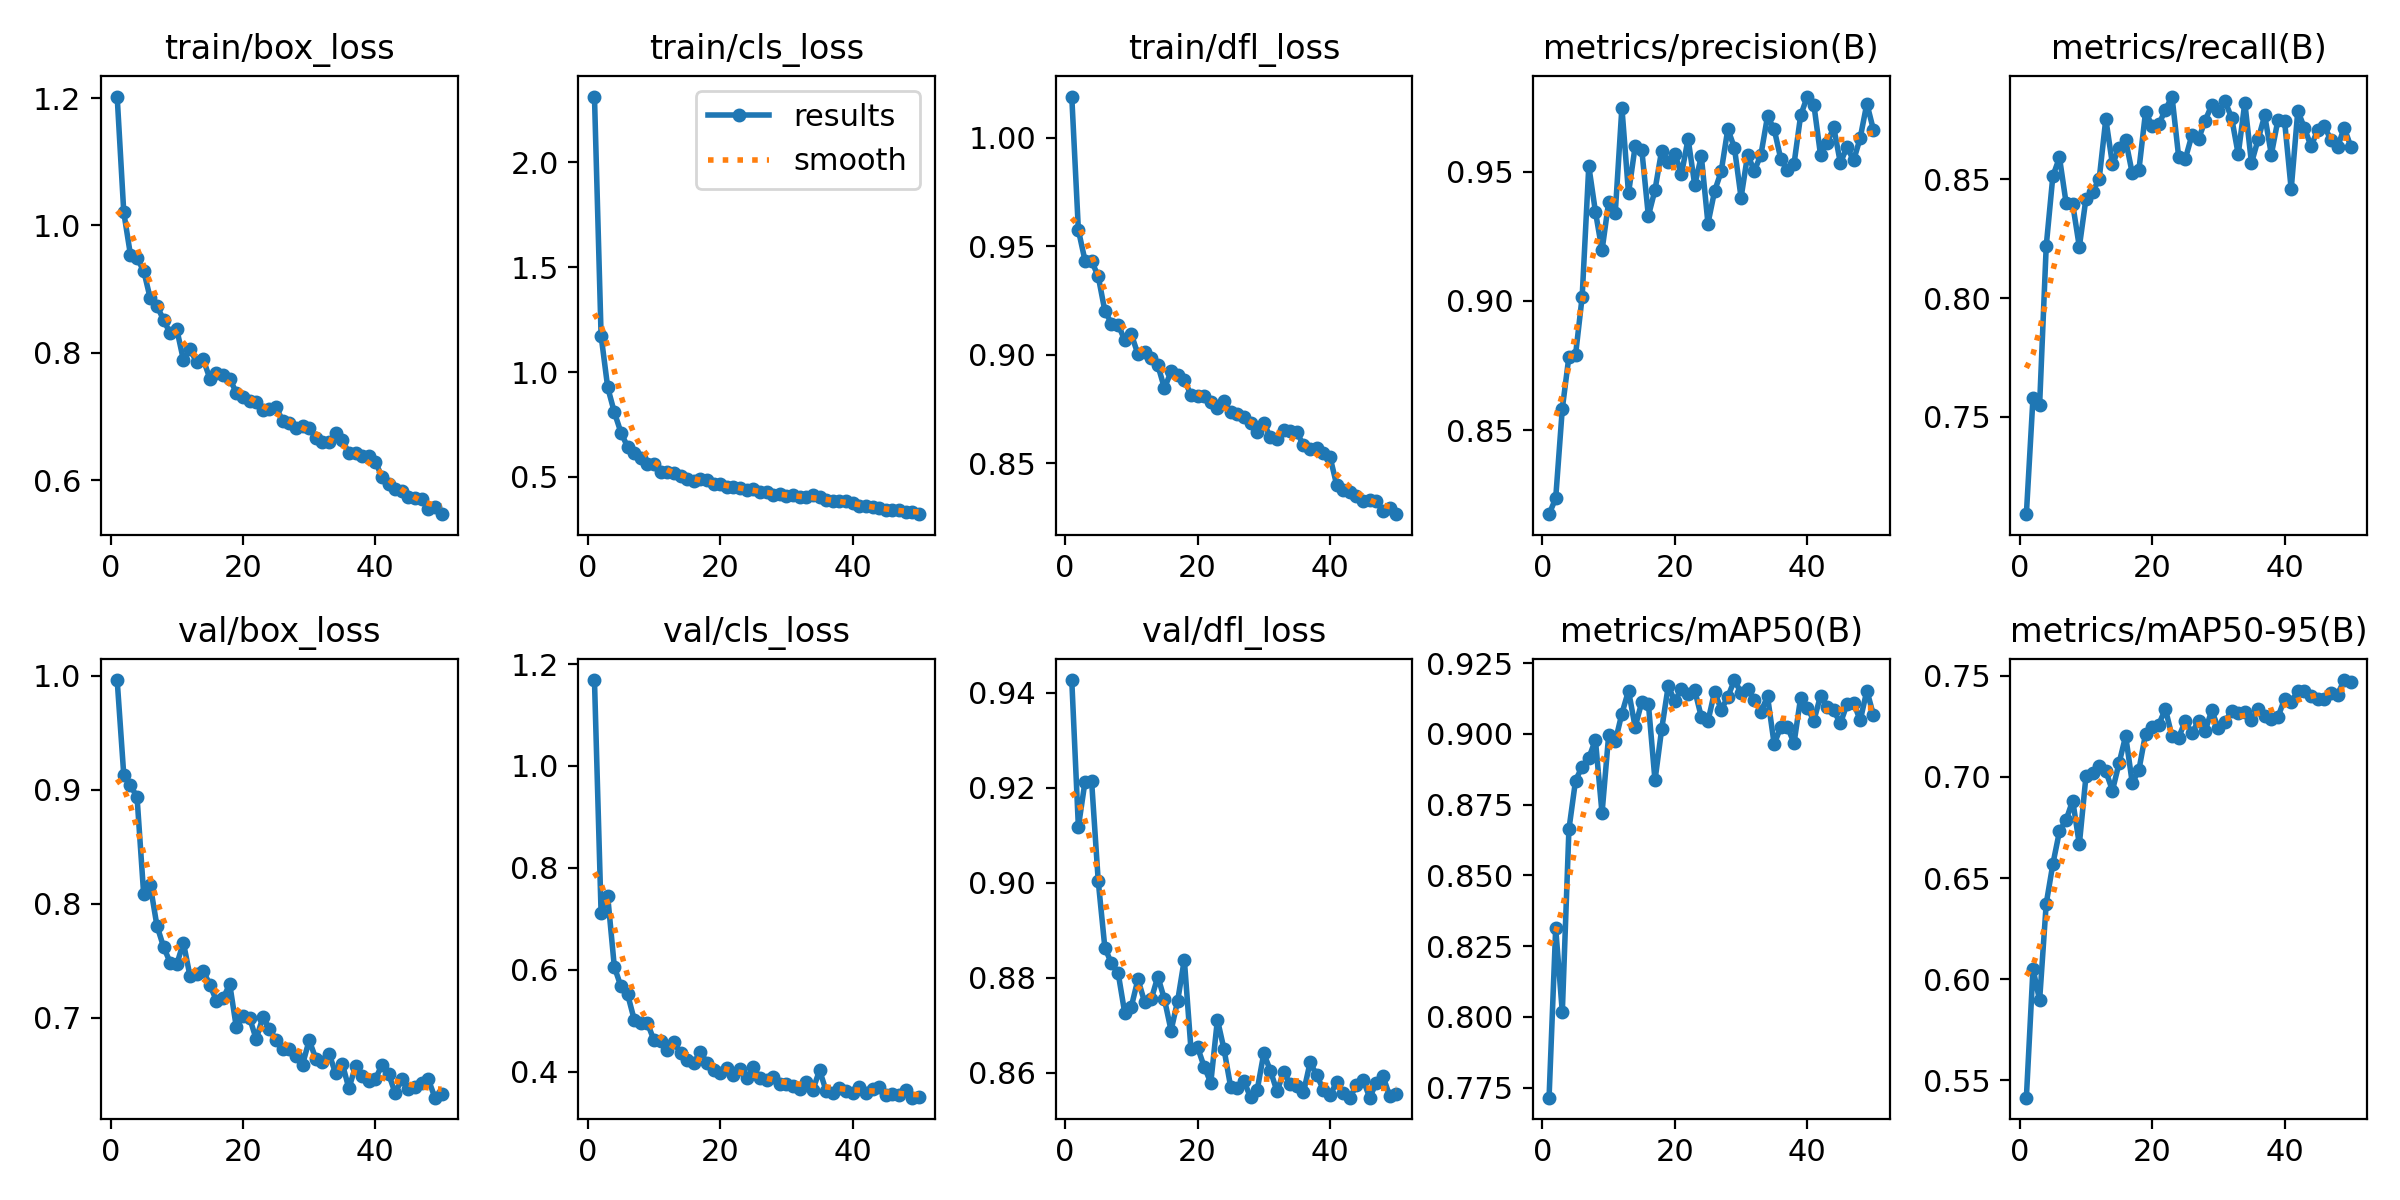

Data behind this chart, as committed beside it:
epoch, time, train/box_loss, train/cls_loss, train/dfl_loss, metrics/precision(B), metrics/recall(B), metrics/mAP50(B), metrics/mAP50-95(B), val/box_loss, val/cls_loss, val/dfl_loss, lr/pg0, lr/pg1, lr/pg2
1, 35.61, 1.202, 2.313, 1.019, 0.8175, 0.709, 0.7714, 0.5414, 0.9964, 1.169, 0.9427, 0.000368, 0.000368, 0.000368
2, 70.24, 1.02, 1.174, 0.9575, 0.8236, 0.758, 0.8313, 0.6051, 0.9129, 0.7115, 0.9118, 0.0007237, 0.0007237, 0.0007237
3, 105, 0.9544, 0.9267, 0.9435, 0.8583, 0.7549, 0.8016, 0.5896, 0.9039, 0.744, 0.9213, 0.001065, 0.001065, 0.001065
4, 139.7, 0.9484, 0.8084, 0.9432, 0.8784, 0.8219, 0.8663, 0.6373, 0.894, 0.6056, 0.9213, 0.001045, 0.001045, 0.001045
5, 174.7, 0.9292, 0.7118, 0.9361, 0.8791, 0.8514, 0.8835, 0.6569, 0.8088, 0.567, 0.9003, 0.001023, 0.001023, 0.001023
6, 209.7, 0.8855, 0.6436, 0.9202, 0.9016, 0.8592, 0.8884, 0.6731, 0.8163, 0.5519, 0.8863, 0.001001, 0.001001, 0.001001
7, 245, 0.8737, 0.6154, 0.9144, 0.9521, 0.8401, 0.8914, 0.6787, 0.7811, 0.5021, 0.883, 0.000979, 0.000979, 0.000979
8, 280.3, 0.8523, 0.5901, 0.9139, 0.9345, 0.8396, 0.8979, 0.6883, 0.7625, 0.4943, 0.8811, 0.000957, 0.000957, 0.000957
9, 315.7, 0.8305, 0.5631, 0.9068, 0.9195, 0.8216, 0.872, 0.6666, 0.7486, 0.4948, 0.8726, 0.000935, 0.000935, 0.000935
10, 351, 0.8374, 0.5607, 0.9094, 0.9382, 0.8419, 0.8994, 0.7003, 0.7469, 0.461, 0.874, 0.000913, 0.000913, 0.000913
11, 386.4, 0.7891, 0.523, 0.9003, 0.9341, 0.8447, 0.8973, 0.702, 0.7661, 0.4591, 0.8797, 0.000891, 0.000891, 0.000891
12, 421.9, 0.8056, 0.5224, 0.9011, 0.9747, 0.8502, 0.9072, 0.7055, 0.7368, 0.4426, 0.8749, 0.000869, 0.000869, 0.000869
13, 457.5, 0.7855, 0.5187, 0.8984, 0.9416, 0.8754, 0.9153, 0.7029, 0.7382, 0.4572, 0.8755, 0.000847, 0.000847, 0.000847
14, 493, 0.79, 0.5063, 0.8952, 0.9597, 0.8564, 0.9024, 0.6932, 0.7414, 0.4361, 0.8803, 0.000825, 0.000825, 0.000825
15, 528.9, 0.7596, 0.4909, 0.8846, 0.9585, 0.8631, 0.9112, 0.7067, 0.729, 0.4227, 0.8755, 0.000803, 0.000803, 0.000803
16, 564.8, 0.7681, 0.4814, 0.8923, 0.9328, 0.8665, 0.9107, 0.7202, 0.7151, 0.4176, 0.8689, 0.000781, 0.000781, 0.000781
17, 600.8, 0.7648, 0.488, 0.8905, 0.9429, 0.8525, 0.8835, 0.6969, 0.7171, 0.4377, 0.8752, 0.000759, 0.000759, 0.000759
18, 636.7, 0.7593, 0.4845, 0.8885, 0.9581, 0.854, 0.9015, 0.7034, 0.7297, 0.4177, 0.8839, 0.000737, 0.000737, 0.000737
19, 672.6, 0.7376, 0.464, 0.8815, 0.9538, 0.8784, 0.9169, 0.7213, 0.6917, 0.4036, 0.8651, 0.000715, 0.000715, 0.000715
20, 708.6, 0.7312, 0.4671, 0.8808, 0.9567, 0.8727, 0.9115, 0.7249, 0.7014, 0.3973, 0.8654, 0.000693, 0.000693, 0.000693
21, 744.4, 0.7252, 0.4523, 0.8809, 0.949, 0.8732, 0.916, 0.7259, 0.7001, 0.4068, 0.8613, 0.000671, 0.000671, 0.000671
22, 780.4, 0.7236, 0.4518, 0.8782, 0.9627, 0.8793, 0.9143, 0.7336, 0.6814, 0.3936, 0.8579, 0.000649, 0.000649, 0.000649
23, 816.3, 0.7108, 0.4472, 0.8754, 0.9448, 0.8849, 0.9154, 0.72, 0.7006, 0.4058, 0.8712, 0.000627, 0.000627, 0.000627
24, 852.1, 0.7126, 0.4392, 0.8786, 0.9559, 0.8596, 0.906, 0.7194, 0.6907, 0.387, 0.8649, 0.0006051, 0.0006051, 0.0006051
25, 888, 0.715, 0.4415, 0.8736, 0.9299, 0.8586, 0.9044, 0.7276, 0.6802, 0.4081, 0.8571, 0.0005831, 0.0005831, 0.0005831
26, 924, 0.6933, 0.4264, 0.8726, 0.9424, 0.8686, 0.9149, 0.7215, 0.673, 0.3877, 0.8569, 0.0005611, 0.0005611, 0.0005611
27, 959.8, 0.6895, 0.4258, 0.8714, 0.95, 0.8669, 0.9085, 0.7276, 0.6726, 0.3826, 0.8582, 0.0005391, 0.0005391, 0.0005391
28, 995.8, 0.6815, 0.4143, 0.8685, 0.9664, 0.8748, 0.9131, 0.7226, 0.6662, 0.3884, 0.8549, 0.0005171, 0.0005171, 0.0005171
29, 1032, 0.686, 0.4164, 0.8645, 0.9592, 0.8813, 0.919, 0.7329, 0.6591, 0.3753, 0.8564, 0.0004951, 0.0004951, 0.0004951
30, 1067, 0.6817, 0.4109, 0.8687, 0.9399, 0.8787, 0.9145, 0.724, 0.6805, 0.376, 0.8641, 0.0004731, 0.0004731, 0.0004731
31, 1103, 0.6668, 0.4129, 0.8619, 0.9566, 0.8829, 0.9157, 0.7272, 0.6644, 0.3714, 0.8605, 0.0004511, 0.0004511, 0.0004511
32, 1139, 0.66, 0.4023, 0.861, 0.9502, 0.876, 0.9121, 0.7326, 0.661, 0.3661, 0.8561, 0.0004291, 0.0004291, 0.0004291
33, 1175, 0.6595, 0.4022, 0.8652, 0.9565, 0.8606, 0.9078, 0.7314, 0.6688, 0.38, 0.8601, 0.0004071, 0.0004071, 0.0004071
34, 1211, 0.6744, 0.4121, 0.8649, 0.9714, 0.8823, 0.9132, 0.7323, 0.6513, 0.3642, 0.8577, 0.0003851, 0.0003851, 0.0003851
35, 1247, 0.6638, 0.4025, 0.8644, 0.9664, 0.8569, 0.8964, 0.7282, 0.66, 0.4026, 0.8573, 0.0003631, 0.0003631, 0.0003631
36, 1283, 0.6424, 0.3892, 0.8582, 0.9549, 0.8668, 0.9024, 0.7333, 0.6382, 0.3616, 0.8559, 0.0003411, 0.0003411, 0.0003411
37, 1319, 0.6427, 0.3865, 0.8568, 0.9504, 0.8769, 0.9025, 0.73, 0.6576, 0.3584, 0.8622, 0.0003191, 0.0003191, 0.0003191
38, 1354, 0.6385, 0.3848, 0.8569, 0.9529, 0.8605, 0.8967, 0.7285, 0.6495, 0.3675, 0.8595, 0.0002971, 0.0002971, 0.0002971
39, 1390, 0.6378, 0.3846, 0.8548, 0.9717, 0.875, 0.9128, 0.7296, 0.6449, 0.3613, 0.8565, 0.0002751, 0.0002751, 0.0002751
40, 1426, 0.6293, 0.377, 0.853, 0.979, 0.8746, 0.9092, 0.7385, 0.6465, 0.3571, 0.8553, 0.0002531, 0.0002531, 0.0002531
41, 1462, 0.6048, 0.3615, 0.8402, 0.9758, 0.8458, 0.9047, 0.737, 0.6587, 0.3702, 0.858, 0.0002311, 0.0002311, 0.0002311
42, 1498, 0.5945, 0.3596, 0.8377, 0.9565, 0.8789, 0.9134, 0.7423, 0.6509, 0.3585, 0.8557, 0.0002091, 0.0002091, 0.0002091
43, 1533, 0.5861, 0.3545, 0.837, 0.9611, 0.8716, 0.9096, 0.7423, 0.6338, 0.365, 0.8548, 0.0001871, 0.0001871, 0.0001871
44, 1569, 0.583, 0.3515, 0.8349, 0.9671, 0.864, 0.9083, 0.7399, 0.6467, 0.3703, 0.8574, 0.0001651, 0.0001651, 0.0001651
45, 1604, 0.573, 0.344, 0.8326, 0.9533, 0.8707, 0.9037, 0.7386, 0.6373, 0.3547, 0.8586, 0.0001431, 0.0001431, 0.0001431
46, 1639, 0.5716, 0.3447, 0.8328, 0.9595, 0.8724, 0.9105, 0.7384, 0.6396, 0.3567, 0.8548, 0.0001211, 0.0001211, 0.0001211
47, 1675, 0.57, 0.3411, 0.8326, 0.9543, 0.8667, 0.911, 0.7413, 0.6427, 0.3548, 0.8579, 9.91012e-05, 9.91012e-05, 9.91012e-05
48, 1710, 0.5554, 0.3316, 0.8281, 0.963, 0.8634, 0.9047, 0.7406, 0.6461, 0.3628, 0.8593, 7.71034e-05, 7.71034e-05, 7.71034e-05
49, 1745, 0.5575, 0.3311, 0.8294, 0.9763, 0.8718, 0.9153, 0.7479, 0.6301, 0.3486, 0.8552, 5.51056e-05, 5.51056e-05, 5.51056e-05
50, 1781, 0.5467, 0.3225, 0.8265, 0.966, 0.8638, 0.9066, 0.747, 0.6333, 0.3504, 0.8556, 3.31078e-05, 3.31078e-05, 3.31078e-05
